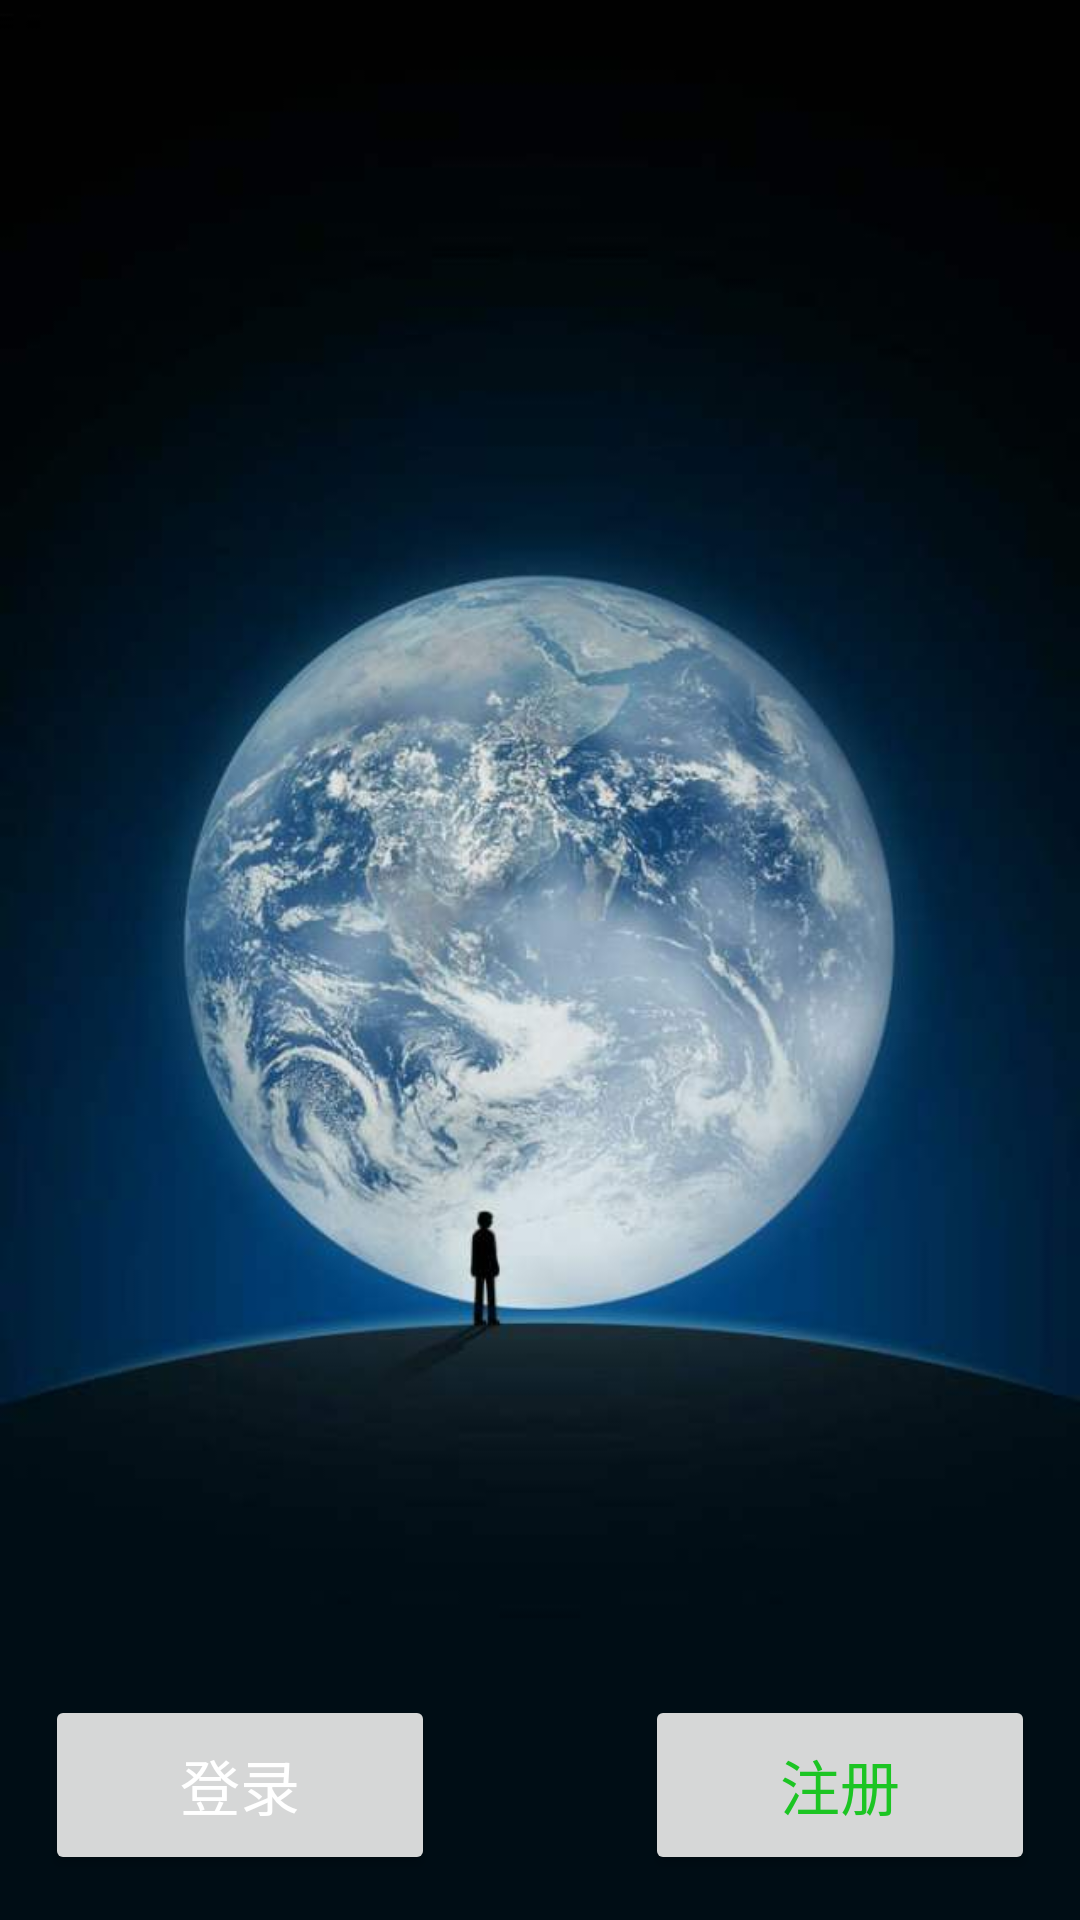

Layout XML and referenced resources for this Android screen:
<!-- AndroidManifest.xml: application theme Theme.WeChatUI -->
<!-- res/layout/activity_login_register.xml -->
<?xml version="1.0" encoding="utf-8"?>
<androidx.constraintlayout.widget.ConstraintLayout xmlns:android="http://schemas.android.com/apk/res/android"
    xmlns:app="http://schemas.android.com/apk/res-auto"
    xmlns:tools="http://schemas.android.com/tools"
    android:layout_width="match_parent"
    android:layout_height="match_parent"
    tools:context=".LoginRegisterActivity"
    android:background="@drawable/wechat_login"
    >
    <Button
        android:id="@+id/wechat_login"
        android:layout_width="130dp"
        android:layout_height="60dp"
        android:text="@string/wechat_login"
        android:textColor="@color/white"
        android:textSize="20sp"
        android:layout_margin="15dp"
        app:layout_constraintBottom_toBottomOf="parent"
        app:layout_constraintLeft_toLeftOf="parent"
        />
    <Button
        android:id="@+id/wechat_register"
        android:layout_width="130dp"
        android:layout_height="60dp"
        android:text="@string/wechat_register"
        android:textColor="@color/green"
        android:textSize="20sp"
        android:layout_margin="15dp"

        app:layout_constraintRight_toRightOf="parent"
        app:layout_constraintBaseline_toBaselineOf="@id/wechat_login"
        />
</androidx.constraintlayout.widget.ConstraintLayout>
<!-- resources referenced by this layout -->
<resources>
  <color name="green">#1CC523</color>
  <color name="white">#FFFFFFFF</color>
  <!-- drawable wechat_login: png bitmap (drawable, 31996 bytes) -->
  <string name="wechat_login">登录</string>
  <string name="wechat_register">注册</string>
  <style name="Theme.WeChatUI" parent="Theme.MaterialComponents.DayNight.DarkActionBar">
          
          <item name="colorPrimary">@color/purple_500</item>
          <item name="colorPrimaryVariant">@color/purple_700</item>
          <item name="colorOnPrimary">@color/white</item>
          
          <item name="colorSecondary">@color/teal_200</item>
          <item name="colorSecondaryVariant">@color/teal_700</item>
          <item name="colorOnSecondary">@color/black</item>
          
          <item name="android:statusBarColor" tools:targetApi="l">?attr/colorPrimaryVariant</item>
          
      </style>
  <color name="purple_500">#FF6200EE</color>
  <color name="purple_700">#FF3700B3</color>
  <color name="teal_200">#FF03DAC5</color>
  <color name="teal_700">#FF018786</color>
  <color name="black">#FF000000</color>
</resources>
